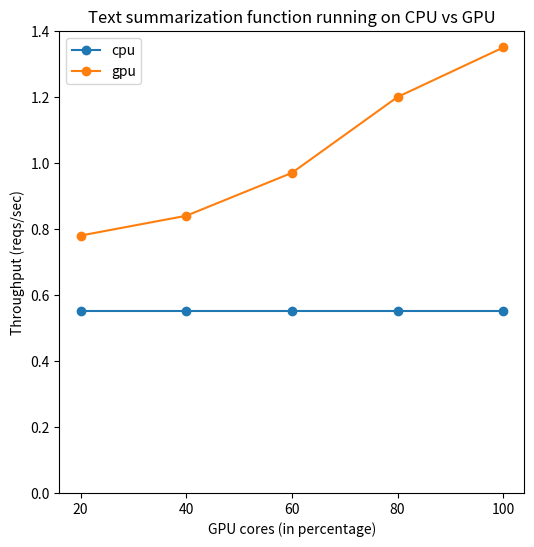

The matplotlib source for this figure:
import matplotlib.pyplot as plt

cpu = [0.55, 0.55, 0.55, 0.55, 0.55]
gpu = [0.78, 0.84, 0.97, 1.2, 1.35]
cores = [20, 40, 60, 80, 100]

plt.figure(figsize=(6, 6))
plt.plot(cores, cpu, marker='o', label="cpu")
plt.plot(cores, gpu, marker='o', label="gpu")
plt.xticks(cores)
plt.yticks([0, 0.2, 0.4, 0.6, 0.8, 1, 1.2, 1.4])
plt.legend()
plt.xlabel("GPU cores (in percentage)")
plt.ylabel("Throughput (reqs/sec)")
plt.title("Text summarization function running on CPU vs GPU")
plt.savefig("cpu_vs_gpu.png")